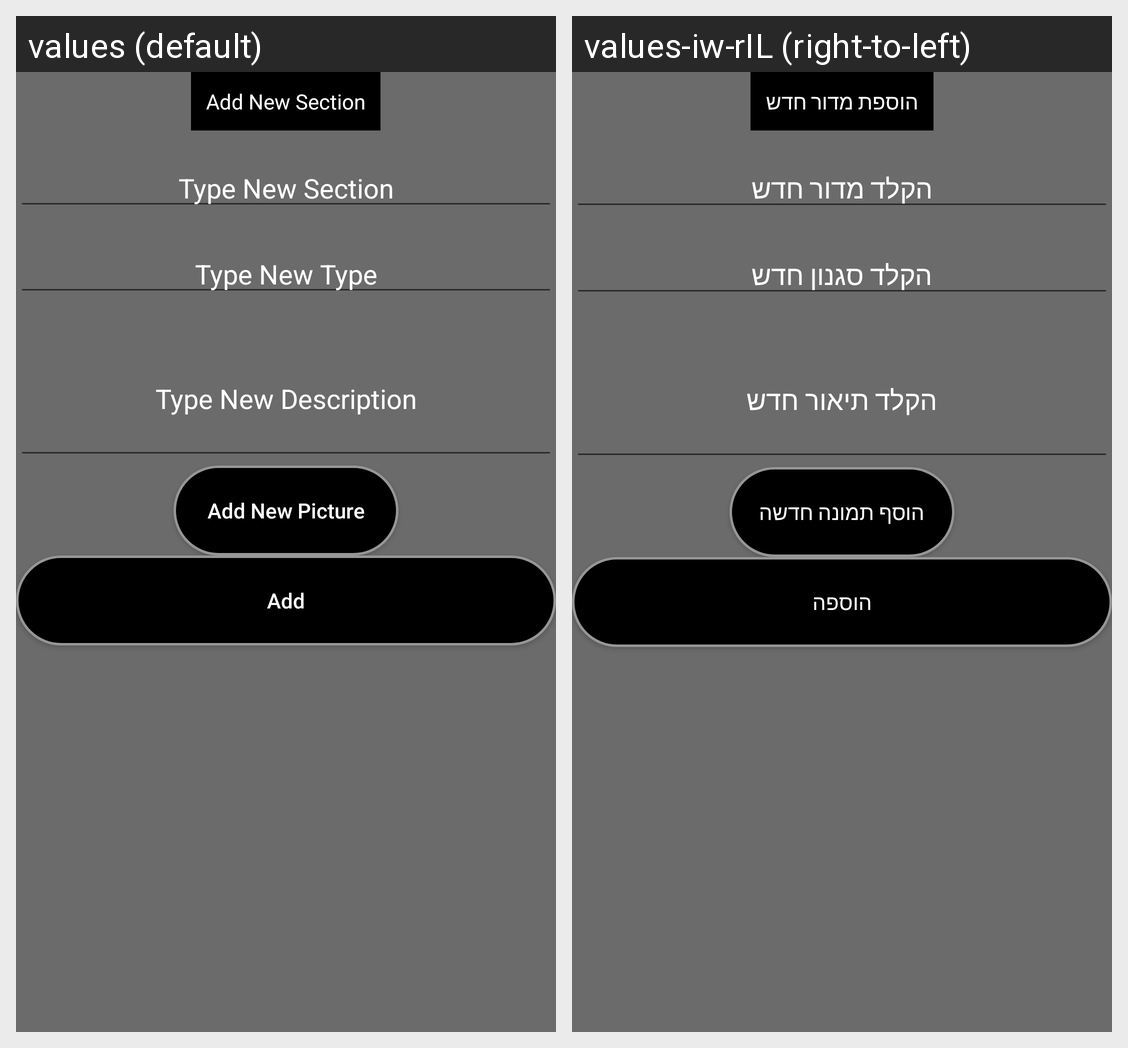

Locale-by-locale string values for the Android screen shown in this grid:
Android screen res/layout/fragment_add.xml rendered under 2 locales, left to right: values (default), values-iw-rIL (right-to-left). Device: Nexus 5 (rendered at 1080×1920; each locale shown at half size, 540×960, under a caption strip naming it); theme Theme.FinalProjectGameBook.
Strings drawn on this screen, with the default value and each locale's value (text and hints the layout hard-codes, and strings that could not be matched under every locale, appear in the picture but are not listed):

Add_New_Section
  values: Add New Section
  values-iw-rIL: הוספת מדור חדש

Type_New_Section
  values: Type New Section
  values-iw-rIL: הקלד מדור חדש

Type_New_Type
  values: Type New Type
  values-iw-rIL: הקלד סגנון חדש

Type_New_Description
  values: Type New Description
  values-iw-rIL: הקלד תיאור חדש

Add_New_Picture
  values: Add New Picture
  values-iw-rIL: הוסף תמונה חדשה

Add
  values: Add
  values-iw-rIL: הוספה
